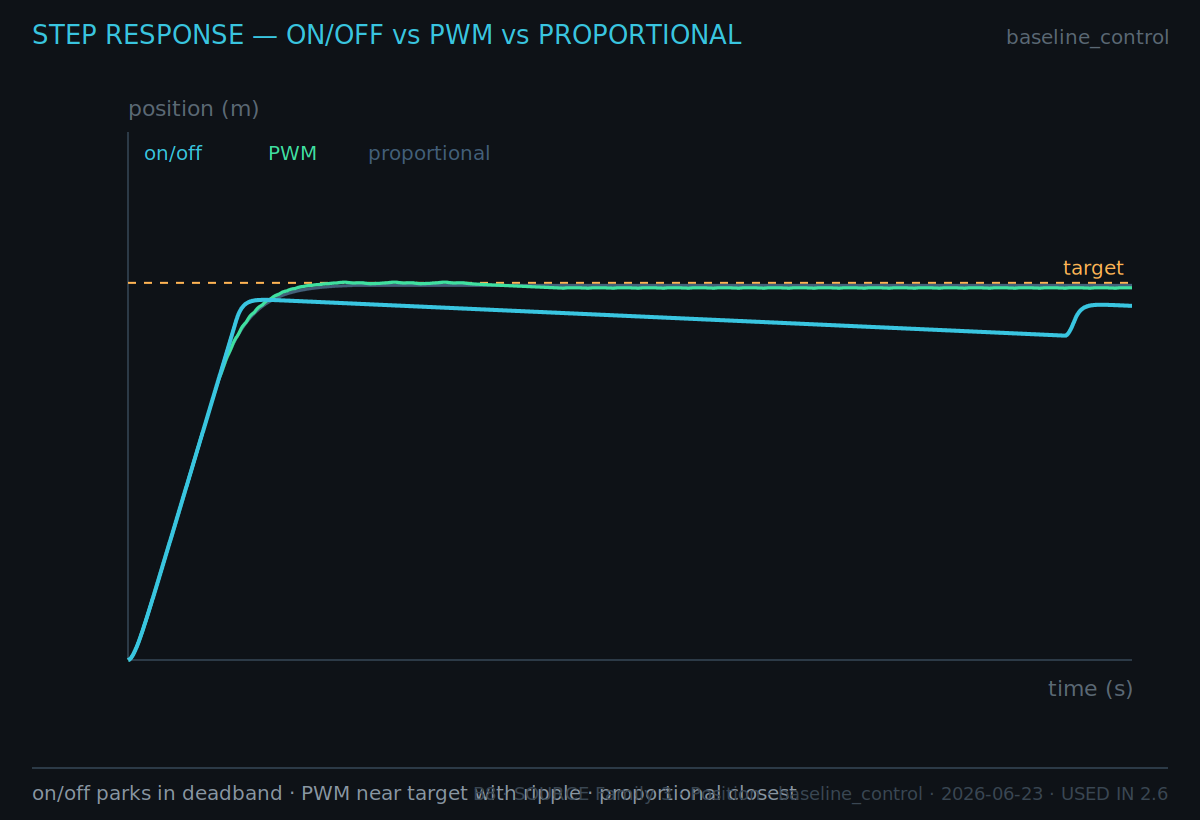

Source data for this figure (header and first rows):
# source=Family 3, view=Position, params=baseline_control, exported=2026-06-23, key=step response x(t) per valve model
t, x_onoff, x_pwm, x_prop
0.001, 0.00001, 0.00001, 0.00001
0.011, 0.00080, 0.00080, 0.00080
0.021, 0.00246, 0.00246, 0.00246
0.031, 0.00464, 0.00464, 0.00464
0.041, 0.00713, 0.00713, 0.00713
0.051, 0.00981, 0.00981, 0.00981
0.061, 0.01261, 0.01261, 0.01261
0.071, 0.01547, 0.01547, 0.01547
0.081, 0.01837, 0.01837, 0.01837
0.091, 0.02129, 0.02129, 0.02129
0.101, 0.02423, 0.02423, 0.02423
0.111, 0.02718, 0.02718, 0.02718
0.121, 0.03013, 0.03013, 0.03013
0.131, 0.03308, 0.03308, 0.03308
0.141, 0.03604, 0.03604, 0.03604
0.151, 0.03900, 0.03900, 0.03900
0.161, 0.04196, 0.04196, 0.04196
0.171, 0.04492, 0.04492, 0.04492
0.181, 0.04788, 0.04788, 0.04788
0.191, 0.05084, 0.05084, 0.05084
0.201, 0.05380, 0.05380, 0.05380
0.211, 0.05676, 0.05676, 0.05676
0.221, 0.05972, 0.05972, 0.05972
0.231, 0.06268, 0.06268, 0.06268
0.241, 0.06564, 0.06564, 0.06564
0.251, 0.06860, 0.06857, 0.06859
0.261, 0.07156, 0.07142, 0.07147
0.271, 0.07452, 0.07430, 0.07421
0.281, 0.07748, 0.07668, 0.07676
0.291, 0.08044, 0.07924, 0.07911
0.301, 0.08340, 0.08126, 0.08125
0.311, 0.08636, 0.08327, 0.08319
0.321, 0.08932, 0.08518, 0.08494
0.331, 0.09190, 0.08661, 0.08651
0.341, 0.09345, 0.08830, 0.08792
0.351, 0.09437, 0.08937, 0.08919
0.361, 0.09490, 0.09073, 0.09032
0.371, 0.09520, 0.09174, 0.09133
0.381, 0.09537, 0.09263, 0.09223
0.391, 0.09545, 0.09357, 0.09303
0.401, 0.09549, 0.09413, 0.09374
0.411, 0.09549, 0.09498, 0.09438
0.421, 0.09548, 0.09553, 0.09495
0.431, 0.09545, 0.09609, 0.09545
0.441, 0.09542, 0.09665, 0.09591
0.451, 0.09539, 0.09698, 0.09631
0.461, 0.09535, 0.09750, 0.09666
0.471, 0.09531, 0.09780, 0.09698
0.481, 0.09527, 0.09812, 0.09726
0.491, 0.09523, 0.09838, 0.09752
0.501, 0.09520, 0.09854, 0.09774
0.511, 0.09516, 0.09884, 0.09794
0.521, 0.09512, 0.09901, 0.09812
0.531, 0.09508, 0.09917, 0.09828
0.541, 0.09504, 0.09929, 0.09842
0.551, 0.09500, 0.09937, 0.09854
0.561, 0.09496, 0.09950, 0.09865
0.571, 0.09492, 0.09956, 0.09875
0.581, 0.09488, 0.09966, 0.09884
... 241 more rows
